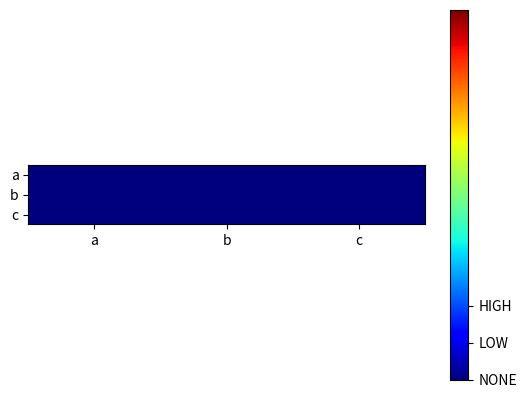

This figure's Python source:
import numpy as np
import numpy.matlib
import matplotlib.pyplot as plt

data = np.matlib.zeros((3, 3))
# make sure that the normalization range includes the full range we assume later
# by explicitly including `vmin` and `vmax`
plt.imshow(data, interpolation='none', aspect=3./20, vmin=0, vmax=5)

plt.yticks(range(3), ['a', 'b', 'c'])
plt.xticks(range(3), ['a', 'b', 'c'])

plt.jet()
cb = plt.colorbar()
cb.set_ticks([0, .5, 1])  # force there to be only 3 ticks
cb.set_ticklabels(['NONE', 'LOW', 'HIGH'])  # put text labels on them

plt.show()